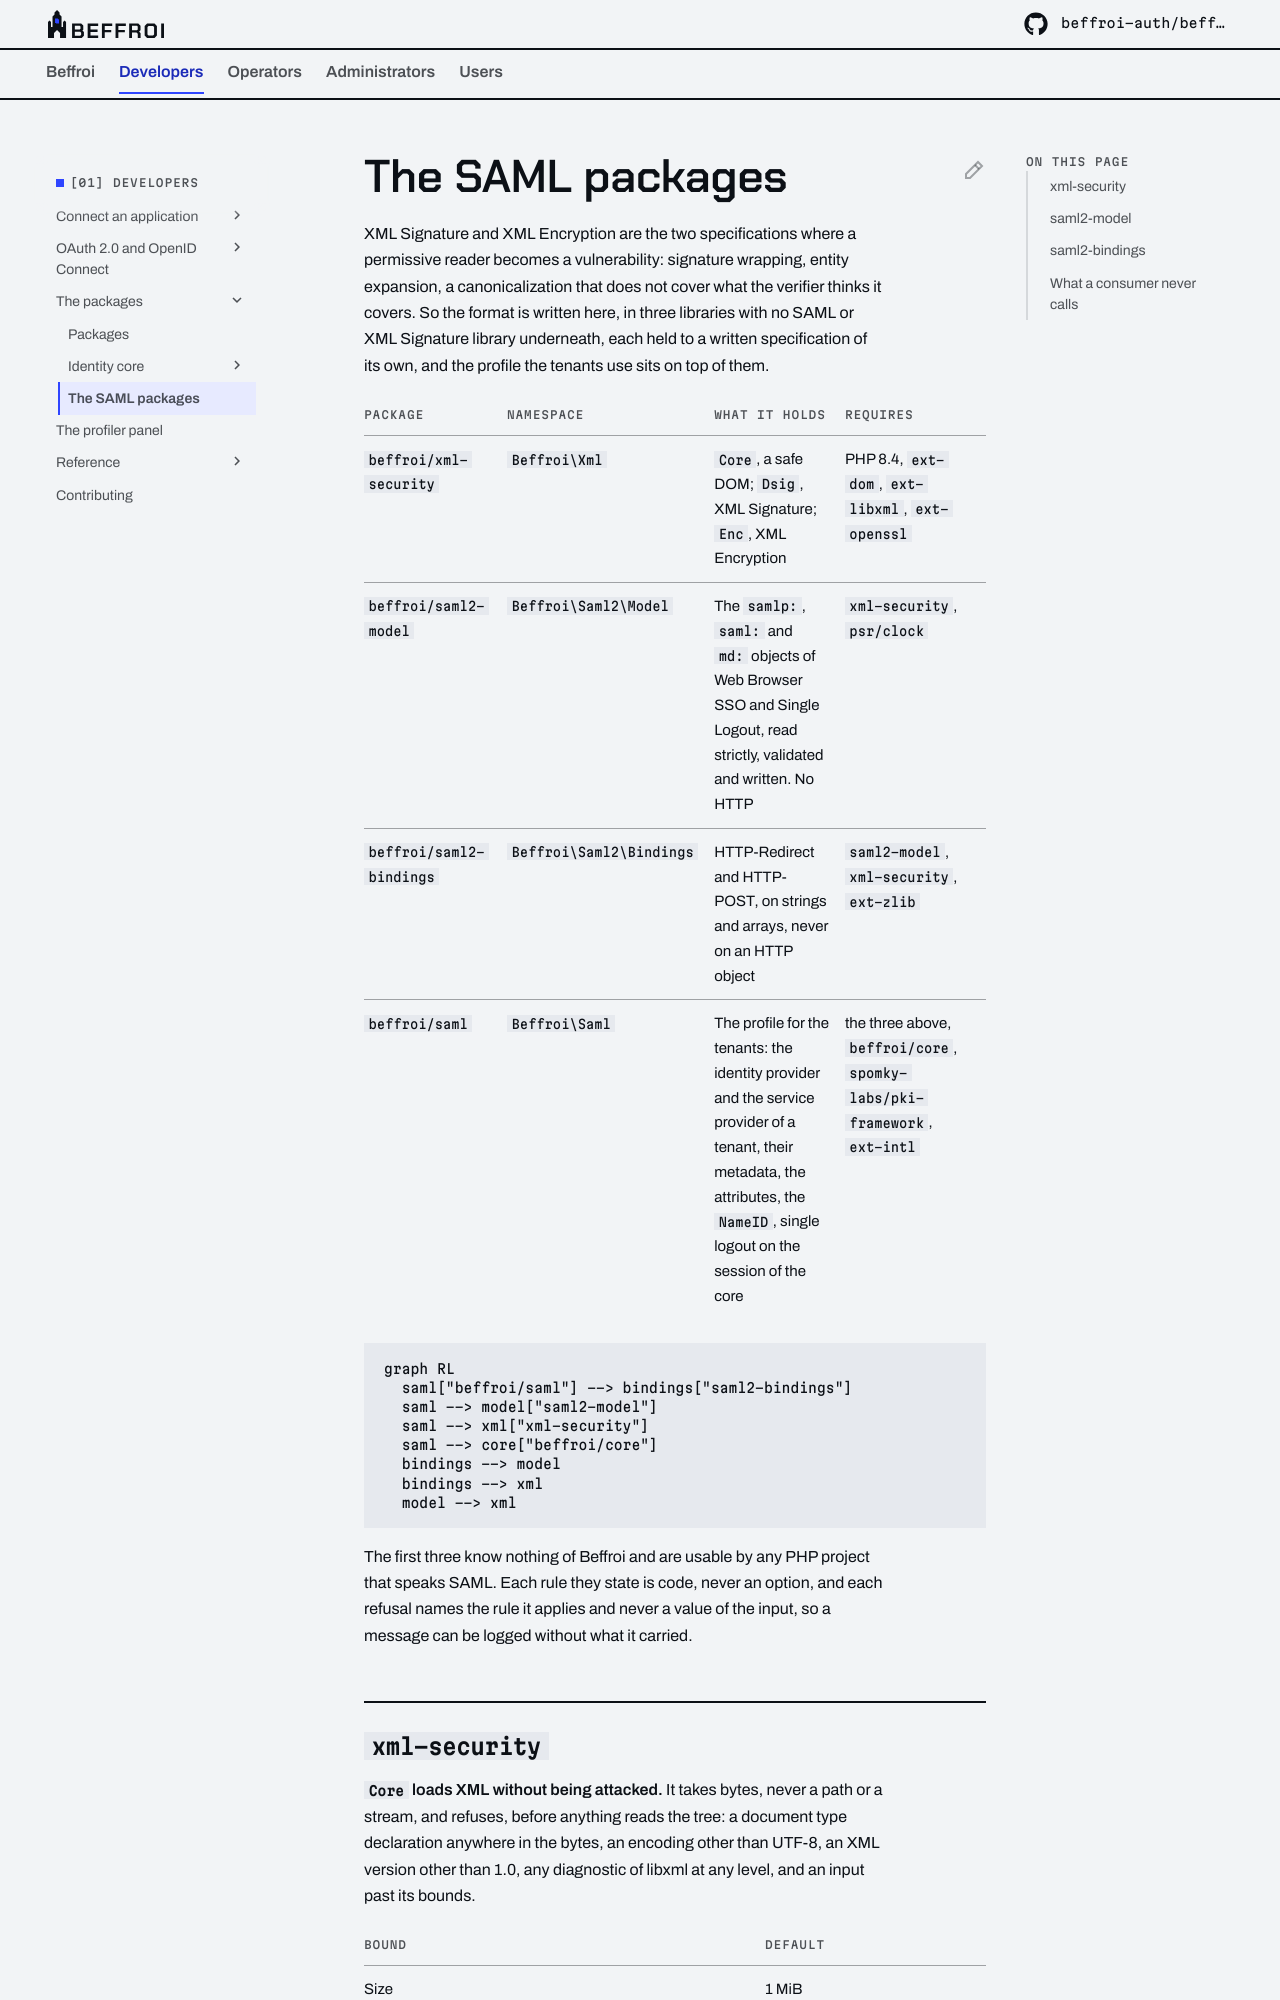

repository: beffroi-auth/docs · page: 0.2/developers/saml/packages/index.html · generator: mkdocs

---
title: The SAML packages
description: xml-security, saml2-model and saml2-bindings, the libraries that carry the SAML format beneath the provider, what each one guarantees and how a project uses them on its own.
---

# The SAML packages

XML Signature and XML Encryption are the two specifications where a permissive reader becomes a
vulnerability: signature wrapping, entity expansion, a canonicalization that does not cover what the verifier
thinks it covers. So the format is written here, in three libraries with no SAML or XML Signature library
underneath, each held to a written specification of its own, and the profile the tenants use sits on top of
them.

| Package | Namespace | What it holds | Requires |
|---|---|---|---|
| `beffroi/xml-security` | `Beffroi\Xml` | `Core`, a safe DOM; `Dsig`, XML Signature; `Enc`, XML Encryption | PHP 8.4, `ext-dom`, `ext-libxml`, `ext-openssl` |
| `beffroi/saml2-model` | `Beffroi\Saml2\Model` | The `samlp:`, `saml:` and `md:` objects of Web Browser SSO and Single Logout, read strictly, validated and written. No HTTP | `xml-security`, `psr/clock` |
| `beffroi/saml2-bindings` | `Beffroi\Saml2\Bindings` | HTTP-Redirect and HTTP-POST, on strings and arrays, never on an HTTP object | `saml2-model`, `xml-security`, `ext-zlib` |
| `beffroi/saml` | `Beffroi\Saml` | The profile for the tenants: the identity provider and the service provider of a tenant, their metadata, the attributes, the `NameID`, single logout on the session of the core | the three above, `beffroi/core`, `spomky-labs/pki-framework`, `ext-intl` |

``` mermaid
graph RL
  saml["beffroi/saml"] --> bindings["saml2-bindings"]
  saml --> model["saml2-model"]
  saml --> xml["xml-security"]
  saml --> core["beffroi/core"]
  bindings --> model
  bindings --> xml
  model --> xml
```

The first three know nothing of Beffroi and are usable by any PHP project that speaks SAML. Each rule they
state is code, never an option, and each refusal names the rule it applies and never a value of the input, so
a message can be logged without what it carried.
